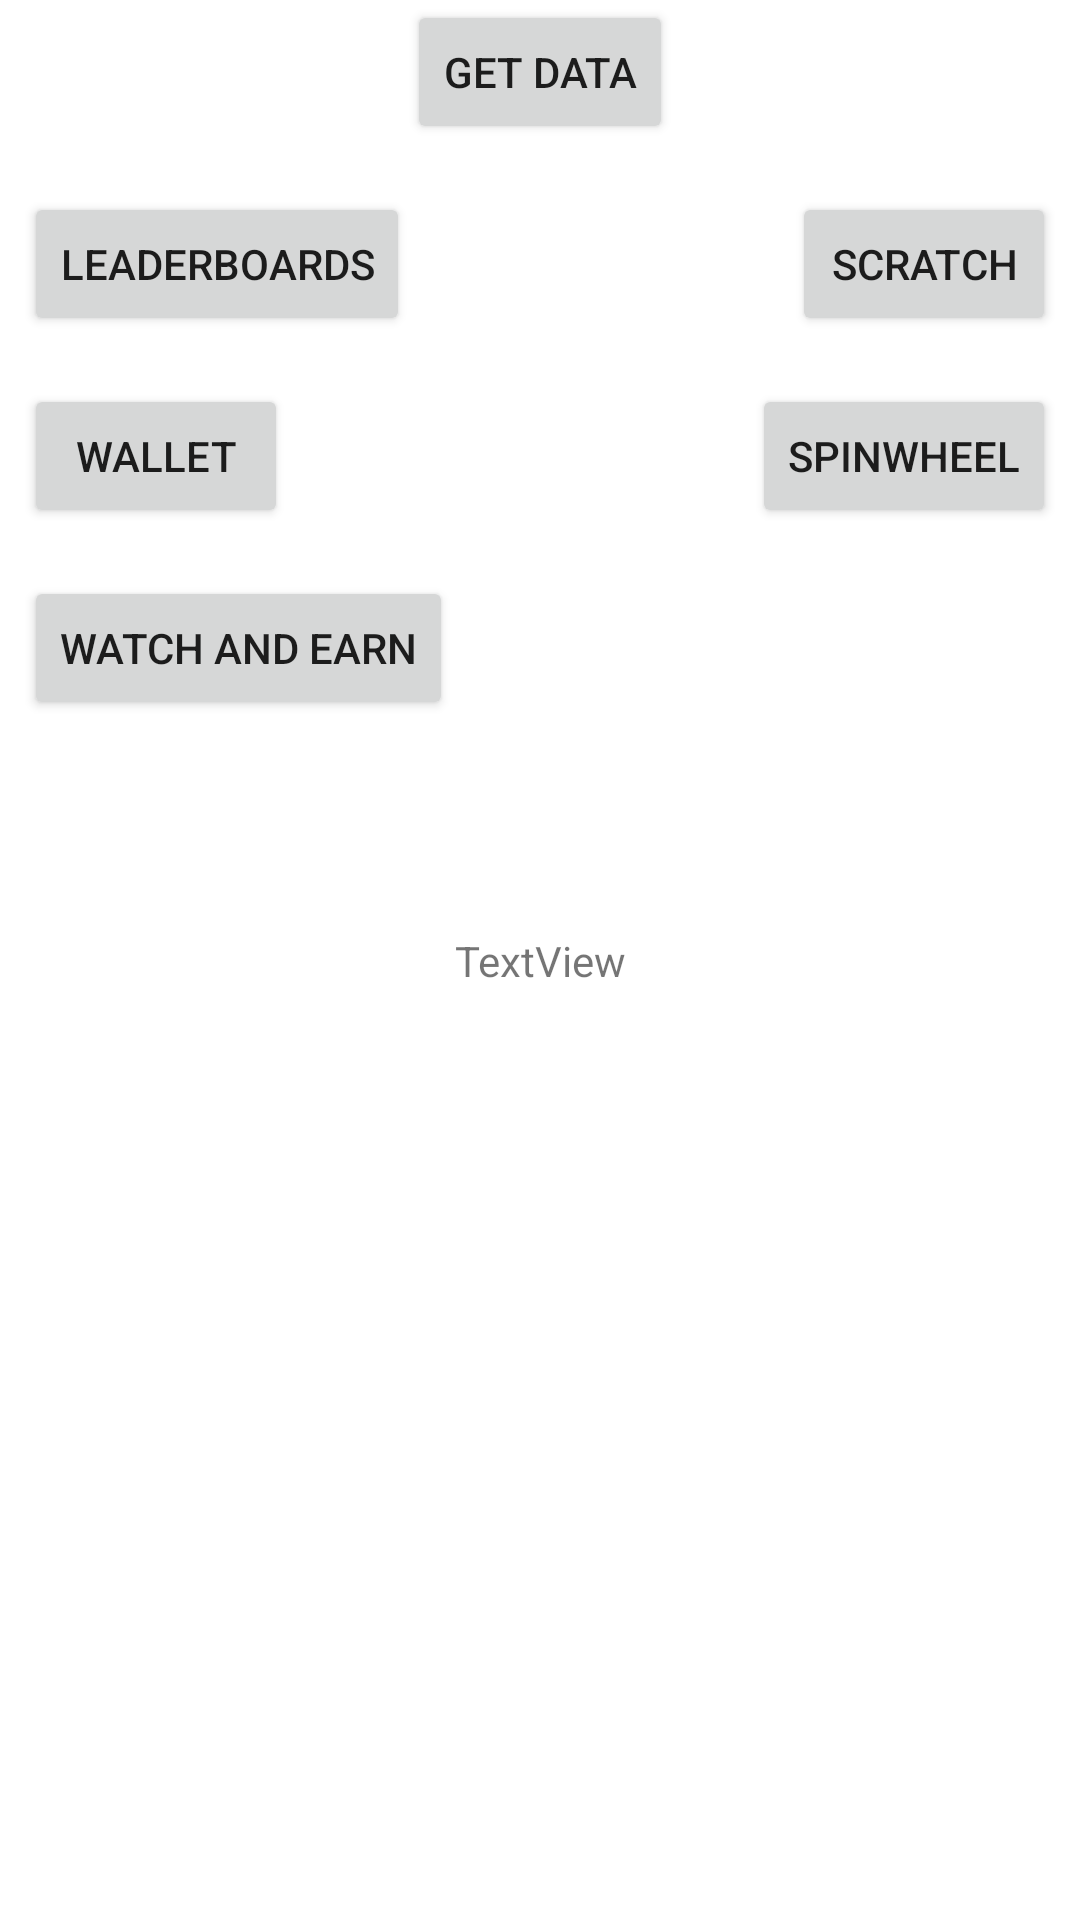

Reconstruct the res/layout file that produces this screen, plus the resources it refers to.
<!-- AndroidManifest.xml: application theme Theme.ClientTutorial -->
<!-- res/layout/activity_main.xml -->
<?xml version="1.0" encoding="utf-8"?>
<androidx.constraintlayout.widget.ConstraintLayout xmlns:android="http://schemas.android.com/apk/res/android"
    xmlns:app="http://schemas.android.com/apk/res-auto"
    xmlns:tools="http://schemas.android.com/tools"
    android:layout_width="match_parent"
    android:layout_height="match_parent"
    tools:context=".MainActivity">

    <TextView
        android:id="@+id/status"
        android:layout_width="wrap_content"
        android:layout_height="wrap_content"
        android:text="TextView"
        app:layout_constraintBottom_toBottomOf="parent"
        app:layout_constraintEnd_toEndOf="parent"
        app:layout_constraintStart_toStartOf="parent"
        app:layout_constraintTop_toTopOf="parent" />

    <Button
        android:id="@+id/getBtn"
        android:layout_width="wrap_content"
        android:layout_height="wrap_content"
        android:text="Get Data"
        app:layout_constraintEnd_toEndOf="parent"
        app:layout_constraintStart_toStartOf="parent"
        app:layout_constraintTop_toTopOf="parent" />

    <Button
        android:id="@+id/leaderboards"
        android:layout_width="wrap_content"
        android:layout_height="wrap_content"
        android:layout_marginStart="8dp"
        android:layout_marginTop="16dp"
        android:text="Leaderboards"
        app:layout_constraintStart_toStartOf="parent"
        app:layout_constraintTop_toBottomOf="@+id/getBtn" />

    <Button
        android:id="@+id/scratchBtn"
        android:layout_width="wrap_content"
        android:layout_height="wrap_content"
        android:layout_marginEnd="8dp"
        android:text="Scratch"
        app:layout_constraintBottom_toBottomOf="@+id/leaderboards"
        app:layout_constraintEnd_toEndOf="parent"
        app:layout_constraintTop_toTopOf="@+id/leaderboards" />

    <Button
        android:id="@+id/walletBtn"
        android:layout_width="wrap_content"
        android:layout_height="wrap_content"
        android:layout_marginTop="16dp"
        android:text="Wallet"
        app:layout_constraintStart_toStartOf="@+id/leaderboards"
        app:layout_constraintTop_toBottomOf="@+id/leaderboards" />

    <Button
        android:id="@+id/watch"
        android:layout_width="wrap_content"
        android:layout_height="wrap_content"
        android:layout_marginTop="16dp"
        android:text="Watch and Earn"
        app:layout_constraintStart_toStartOf="@+id/walletBtn"
        app:layout_constraintTop_toBottomOf="@+id/walletBtn" />

    <Button
        android:id="@+id/spin"
        android:layout_width="wrap_content"
        android:layout_height="wrap_content"
        android:layout_marginTop="16dp"
        android:text="Spinwheel"
        app:layout_constraintEnd_toEndOf="@+id/scratchBtn"
        app:layout_constraintTop_toBottomOf="@+id/scratchBtn" />
</androidx.constraintlayout.widget.ConstraintLayout>
<!-- resources referenced by this layout -->
<resources>
  <style name="Theme.ClientTutorial" parent="Theme.MaterialComponents.DayNight.DarkActionBar">
          
          <item name="colorPrimary">@color/purple_500</item>
          <item name="colorPrimaryVariant">@color/purple_700</item>
          <item name="colorOnPrimary">@color/white</item>
          
          <item name="colorSecondary">@color/teal_200</item>
          <item name="colorSecondaryVariant">@color/teal_700</item>
          <item name="colorOnSecondary">@color/black</item>
          
          <item name="android:statusBarColor" tools:targetApi="l">?attr/colorPrimaryVariant</item>
          
      </style>
  <!-- not gathered from this repository: default colours our renderer supplied (Android Studio template values) -->
  <color name="purple_500">#FF6200EE</color>
  <color name="purple_700">#FF3700B3</color>
  <color name="teal_200">#FF03DAC5</color>
  <color name="teal_700">#FF018786</color>
  <color name="black">#FF000000</color>
  <color name="white">#FFFFFFFF</color>
</resources>
